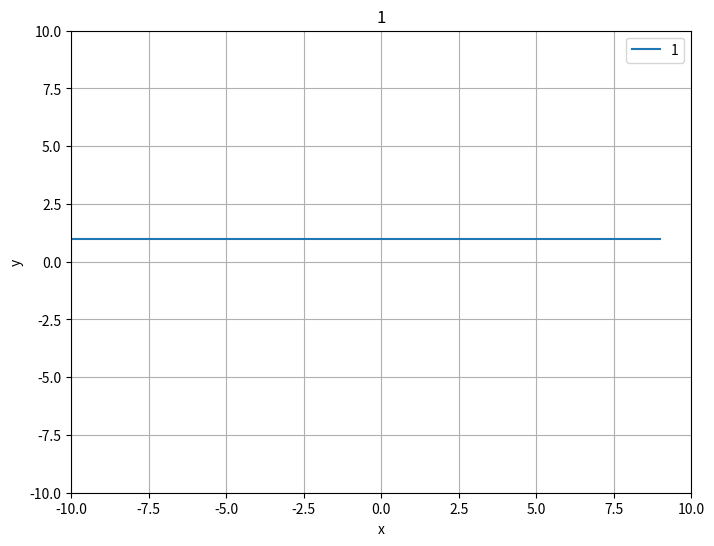

This figure's Python source:
from matplotlib import pyplot as plt


def save_bar(names: list[str], values: list[int], path: str):
    plt.bar(names, values)
    plt.savefig(path)


def save_graph(begin: int, end: int, step: int, func: str, path: str):
    x_value = [x for x in range(begin, end, step)]
    y_value = [eval(func) for x in x_value]

    plt.figure(figsize=(8, 6))
    plt.plot(x_value, y_value, label=func)
    plt.title(func)
    plt.xlabel('x')
    plt.ylabel('y')
    plt.xlim(-10, 10)
    plt.ylim(-10, 10)
    plt.grid()
    plt.legend()
    plt.show()
    print(x_value, y_value)


save_graph(-10, 10, 1, '1', "")
